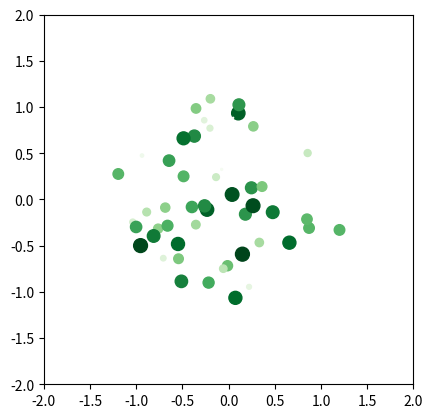

The matplotlib source for this figure:
import matplotlib.pyplot as plt
from matplotlib import animation
from random import uniform
import numpy as np
import matplotlib.cm as cm

class Particle:
    def __init__(self, x, y, angular_speed):
        self.x = x
        self.y = y
        self.angular_speed = angular_speed

class ParticleSimulator:
    def __init__(self, particles):
        self.particles = particles
    
    def evolve(self, dt):
        timestep = 0.00001
        nsteps = int(dt / timestep)
        
        for i in range(nsteps):
            for p in self.particles:
                norm = (p.x**2 + p.y**2)**0.5
                d_x = timestep * p.angular_speed * p.y / norm
                d_y = -timestep * p.angular_speed * p.x / norm
                
                p.x += d_x
                p.y += d_y

def visualize(simulator):
    angular_speeds = [abs(p.angular_speed) for p in simulator.particles]
    max_angular_speed = max(angular_speeds)

    fig = plt.figure()
    ax = plt.subplot(111, aspect='equal')
    plt.xlim(-2, 2)
    plt.ylim(-2, 2)

    colormap = cm.Greens

    sizes = [(speed / max_angular_speed) * 100 for speed in angular_speeds]  # Adjust size factor as needed

    scatter = ax.scatter([p.x for p in simulator.particles],
                         [p.y for p in simulator.particles],
                         c=[colormap(speed / max_angular_speed) for speed in angular_speeds],
                         s=sizes)  # size parameter

    def animate(i):
        simulator.evolve(0.01)
        x = [p.x for p in simulator.particles]
        y = [p.y for p in simulator.particles]
        angular_speeds = [abs(p.angular_speed) for p in simulator.particles]
        sizes = [(speed / max_angular_speed) * 100 for speed in angular_speeds]

        scatter.set_offsets(np.c_[x, y])
        scatter.set_color([colormap(speed / max_angular_speed) for speed in angular_speeds])
        scatter.set_sizes(sizes)

        return scatter,

    anim = animation.FuncAnimation(fig, animate, blit=True, interval=10)
    plt.show()

def test_visualize():
    particles = [Particle(0.3, 0.5, 1), Particle(0.0, -0.5, -1), Particle(-0.1, -0.4, 3)]
    simulator = ParticleSimulator(particles)
    visualize(simulator)

def benchmark():
    particles = [Particle(uniform(-1.0, 1.0), uniform(-1.0, 1.0), uniform(-10.0, 10.0)) for i in range(50)]
    simulator = ParticleSimulator(particles)
    simulator.evolve(0.1)
    visualize(simulator)

if __name__ == '__main__':
    benchmark()
